Image classification data set "object_crop_cls6" (NovaZone1/Robot_arm on GitHub). Class labels (6): blue block, dark bottle, green bottle, orange bottle, red block, yellow block.

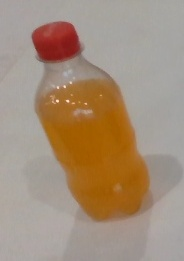
Label: orange bottle

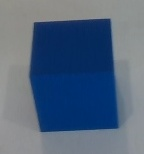
Label: blue block

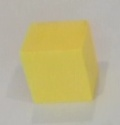
Label: yellow block

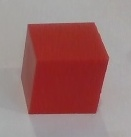
Label: red block

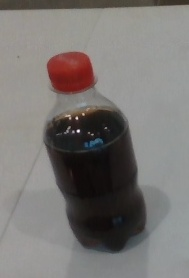
Label: dark bottle

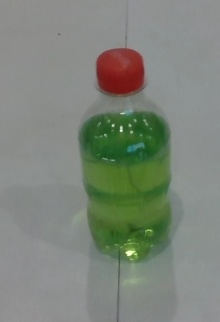
Label: green bottle
